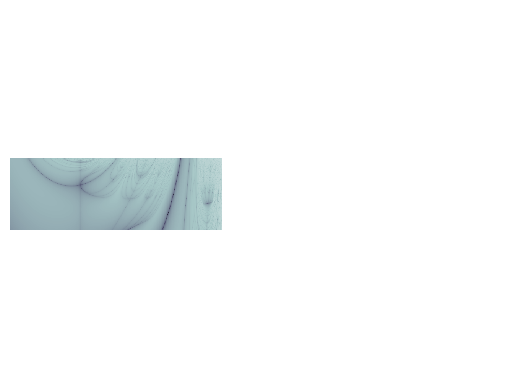

Reproduce this figure in Python.
'''
Adapted from: https://linuxtut.com/en/d9f63a8fe06eeb15cfed/
'''
import numpy as np
import matplotlib
import matplotlib.pyplot as plt

# Remove grey colormaps
all_colormap = matplotlib.pyplot.colormaps()
colormaps_remove = ['Greys', 'Greys_r']
colormap_list = [elem for elem in all_colormap if elem not in colormaps_remove]

def lyapunov_generator():

	ab=np.array([0,1])
	nab=len(ab)
	nm = np.random.randint(5,10)
	#nm=10
	#a0=2
	#a1=4
	#b0=2
	#b1=4
	list_range = np.arange(1,11)
	a0 = np.random.randint(1,5)
	a1_set = [i for i in list_range if i > a0]
	a1 = np.random.randint(min(a1_set),max(a1_set))
	b0 = np.random.randint(1,5)
	b1_set = [i for i in list_range if i > b0]
	b1 = np.random.randint(min(b1_set),max(b1_set))
	print('  nm: {}'.format(nm))
	print('  a0: {} | a1: {}'.format(a0,a1))
	print('  b0: {} | b1: {}'.format(b0,b1))

	irx=800
	iry=600

	x = np.linspace(a0,a1,irx+1)
	y = np.linspace(b0,b1,iry+1)
	X, Y = np.meshgrid(x, y)

	z=np.empty((iry+1,irx+1))
	for i in range(0,irx+1):
		a=a0+(a1-a0)/(irx)*i
		for j in range(0,iry+1):
			b=b0+(b1-b0)/(iry)*j
			s=0
			xx=0.5
			for n in range(0,nm):
				for m in range(0,nab):
					if ab[m]==0:
						rr=a
					else:
						rr=b
					xx=rr*xx*(1-xx)
					v=np.abs(rr*(1-2*xx))
					if 0<v: s=s+np.log(v)
			s=s/(nm*nab)
			if 2<s:
				z[j,i]=2
			elif s<-5:
				z[j,i]=-5
			else:
				z[j,i]=s

	z=-1.0*z
	plt.xlim(a0,a1)
	plt.ylim(b0,b1)
	random_colormap_index = np.random.randint(0,len(colormap_list))
	random_colormap = colormap_list[random_colormap_index]
	plt.pcolor(X, Y, z, cmap=random_colormap)
	plt.axis('equal')
	plt.axis('off')
	plt.show()

lyapunov_generator()